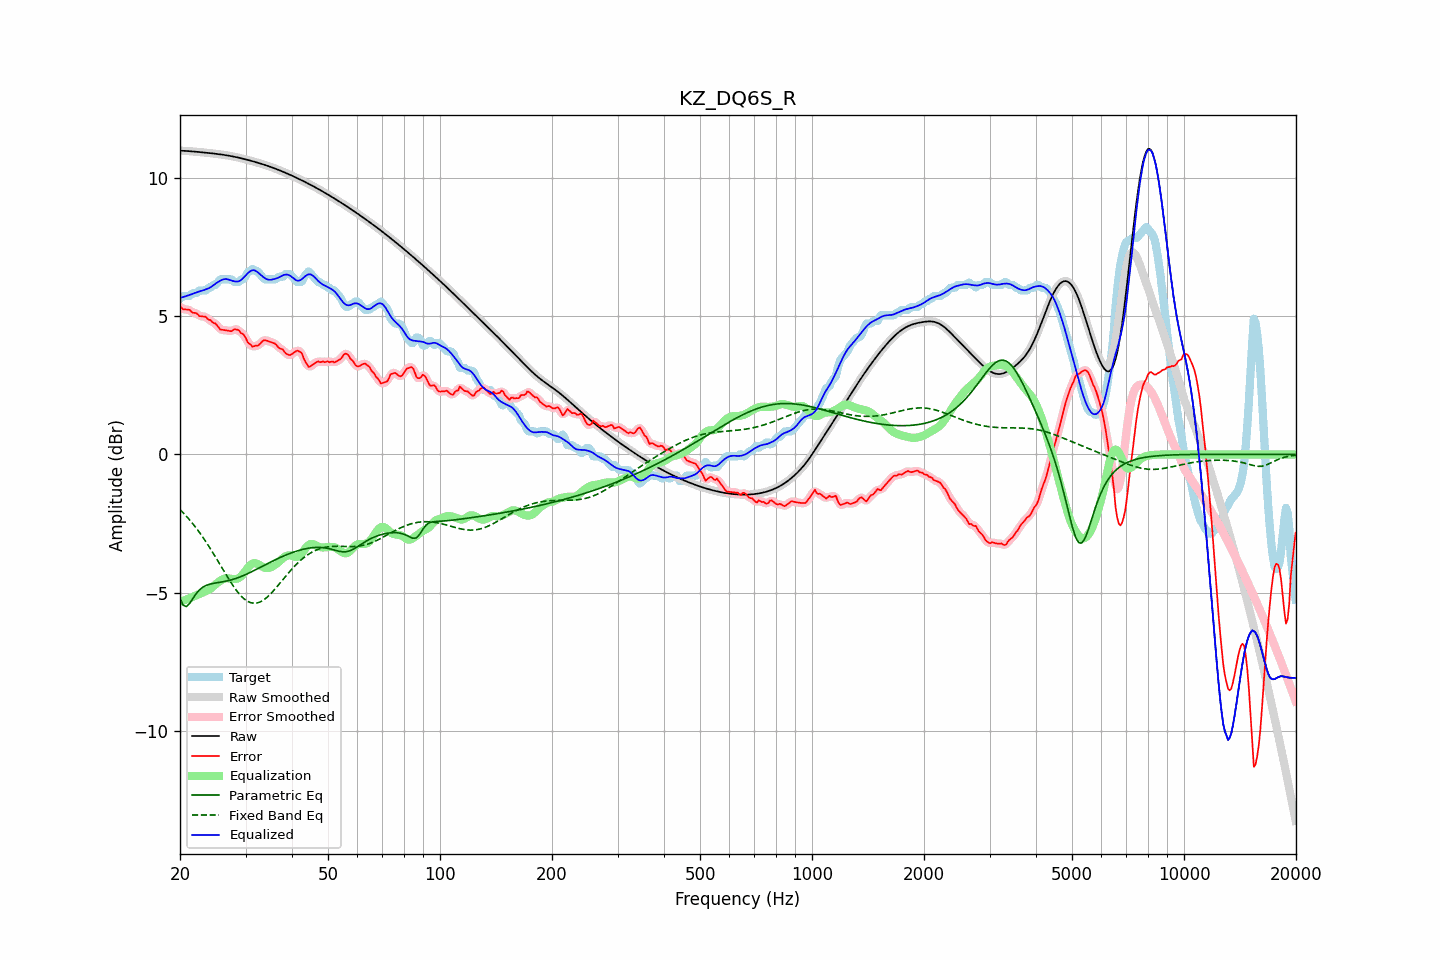

The file beside this chart, header and first rows:
frequency, raw, error, smoothed, error_smoothed, equalization, parametric_eq, fixed_band_eq, equalized_raw, equalized_smoothed, target
20.00, 10.99, 5.36, 10.99, 5.35, -5.33, -5.21, -1.99, 5.66, 5.66, 5.64
20.20, 10.99, 5.31, 10.99, 5.31, -5.31, -5.33, -2.05, 5.68, 5.68, 5.69
20.40, 10.99, 5.25, 10.99, 5.27, -5.29, -5.45, -2.11, 5.70, 5.70, 5.74
20.61, 10.99, 5.25, 10.99, 5.25, -5.27, -5.48, -2.17, 5.72, 5.72, 5.74
20.81, 10.98, 5.25, 10.98, 5.25, -5.25, -5.50, -2.23, 5.74, 5.74, 5.74
21.02, 10.98, 5.24, 10.98, 5.24, -5.22, -5.45, -2.30, 5.76, 5.76, 5.74
21.23, 10.97, 5.23, 10.97, 5.21, -5.20, -5.39, -2.37, 5.77, 5.77, 5.74
21.44, 10.97, 5.17, 10.97, 5.18, -5.17, -5.30, -2.44, 5.80, 5.80, 5.80
21.66, 10.96, 5.13, 10.96, 5.15, -5.15, -5.21, -2.51, 5.82, 5.82, 5.84
21.87, 10.96, 5.12, 10.96, 5.12, -5.12, -5.12, -2.58, 5.84, 5.84, 5.84
22.09, 10.95, 5.12, 10.95, 5.10, -5.10, -5.04, -2.66, 5.86, 5.86, 5.84
22.31, 10.95, 5.08, 10.95, 5.07, -5.07, -4.97, -2.73, 5.88, 5.88, 5.87
22.54, 10.94, 5.01, 10.94, 5.03, -5.05, -4.91, -2.81, 5.90, 5.90, 5.94
22.76, 10.94, 5.00, 10.94, 5.00, -5.02, -4.86, -2.89, 5.92, 5.92, 5.94
22.99, 10.93, 5.00, 10.93, 5.00, -5.00, -4.81, -2.98, 5.93, 5.93, 5.94
23.22, 10.93, 4.99, 10.93, 4.99, -4.97, -4.78, -3.06, 5.95, 5.95, 5.94
23.45, 10.92, 4.98, 10.92, 4.96, -4.95, -4.74, -3.15, 5.97, 5.97, 5.94
23.69, 10.92, 4.92, 10.91, 4.93, -4.92, -4.72, -3.24, 6.00, 5.99, 6.00
23.92, 10.91, 4.87, 10.91, 4.89, -4.89, -4.70, -3.33, 6.02, 6.02, 6.04
24.16, 10.90, 4.87, 10.90, 4.84, -4.85, -4.69, -3.42, 6.05, 6.05, 6.04
24.40, 10.90, 4.79, 10.90, 4.81, -4.81, -4.67, -3.51, 6.09, 6.09, 6.10
24.65, 10.89, 4.75, 10.89, 4.77, -4.76, -4.66, -3.61, 6.13, 6.13, 6.14
24.89, 10.88, 4.75, 10.88, 4.72, -4.70, -4.65, -3.70, 6.18, 6.18, 6.14
25.14, 10.88, 4.68, 10.88, 4.67, -4.66, -4.64, -3.80, 6.22, 6.22, 6.20
25.39, 10.87, 4.60, 10.87, 4.60, -4.61, -4.63, -3.90, 6.26, 6.26, 6.27
25.65, 10.86, 4.52, 10.86, 4.54, -4.57, -4.62, -3.99, 6.29, 6.29, 6.34
25.91, 10.85, 4.52, 10.85, 4.51, -4.54, -4.61, -4.09, 6.31, 6.31, 6.34
26.16, 10.84, 4.51, 10.84, 4.50, -4.51, -4.60, -4.19, 6.34, 6.34, 6.34
26.43, 10.84, 4.50, 10.83, 4.50, -4.49, -4.59, -4.29, 6.35, 6.35, 6.34
26.69, 10.83, 4.49, 10.83, 4.49, -4.48, -4.58, -4.38, 6.35, 6.35, 6.34
26.96, 10.82, 4.48, 10.82, 4.47, -4.48, -4.56, -4.48, 6.33, 6.33, 6.34
27.23, 10.81, 4.47, 10.81, 4.47, -4.49, -4.55, -4.57, 6.31, 6.31, 6.34
27.50, 10.79, 4.46, 10.79, 4.48, -4.50, -4.53, -4.66, 6.30, 6.30, 6.34
27.77, 10.78, 4.50, 10.78, 4.50, -4.51, -4.52, -4.75, 6.28, 6.28, 6.28
28.05, 10.77, 4.54, 10.77, 4.52, -4.51, -4.50, -4.83, 6.26, 6.26, 6.24
28.33, 10.76, 4.52, 10.76, 4.53, -4.50, -4.48, -4.91, 6.26, 6.26, 6.24
28.62, 10.75, 4.51, 10.75, 4.50, -4.48, -4.46, -4.99, 6.26, 6.26, 6.24
28.90, 10.73, 4.47, 10.73, 4.46, -4.45, -4.44, -5.05, 6.28, 6.28, 6.26
29.19, 10.72, 4.39, 10.72, 4.42, -4.41, -4.42, -5.12, 6.31, 6.31, 6.33
29.48, 10.71, 4.37, 10.71, 4.36, -4.34, -4.39, -5.18, 6.36, 6.36, 6.34
29.78, 10.69, 4.31, 10.69, 4.29, -4.27, -4.37, -5.23, 6.42, 6.42, 6.38
30.08, 10.68, 4.21, 10.68, 4.20, -4.19, -4.34, -5.27, 6.49, 6.49, 6.47
30.38, 10.66, 4.07, 10.66, 4.10, -4.11, -4.31, -5.31, 6.55, 6.55, 6.59
30.68, 10.65, 4.01, 10.65, 4.01, -4.04, -4.29, -5.34, 6.60, 6.60, 6.64
30.99, 10.63, 3.98, 10.63, 3.95, -3.99, -4.26, -5.36, 6.64, 6.64, 6.65
31.30, 10.61, 3.90, 10.61, 3.93, -3.95, -4.23, -5.37, 6.67, 6.67, 6.72
31.61, 10.60, 3.91, 10.60, 3.92, -3.93, -4.20, -5.38, 6.67, 6.67, 6.68
31.93, 10.58, 3.94, 10.58, 3.92, -3.93, -4.17, -5.38, 6.65, 6.65, 6.64
32.24, 10.56, 3.93, 10.56, 3.94, -3.95, -4.14, -5.37, 6.61, 6.61, 6.64
32.57, 10.55, 3.96, 10.55, 3.97, -3.99, -4.11, -5.35, 6.56, 6.56, 6.58
32.89, 10.53, 4.02, 10.53, 4.02, -4.02, -4.08, -5.33, 6.51, 6.51, 6.51
33.22, 10.51, 4.08, 10.51, 4.08, -4.05, -4.05, -5.30, 6.46, 6.46, 6.43
33.55, 10.49, 4.13, 10.49, 4.12, -4.08, -4.02, -5.26, 6.41, 6.41, 6.37
33.89, 10.47, 4.14, 10.47, 4.13, -4.10, -3.99, -5.22, 6.37, 6.37, 6.34
34.23, 10.45, 4.12, 10.45, 4.12, -4.11, -3.96, -5.17, 6.34, 6.34, 6.34
34.57, 10.43, 4.10, 10.43, 4.10, -4.11, -3.93, -5.12, 6.33, 6.33, 6.34
34.92, 10.41, 4.08, 10.41, 4.08, -4.09, -3.90, -5.06, 6.32, 6.32, 6.34
35.27, 10.39, 4.06, 10.39, 4.06, -4.07, -3.87, -5.00, 6.33, 6.33, 6.34
35.62, 10.37, 4.04, 10.37, 4.04, -4.03, -3.84, -4.94, 6.34, 6.34, 6.34
35.97, 10.35, 4.01, 10.35, 4.00, -3.99, -3.82, -4.87, 6.36, 6.36, 6.34
... 635 more rows
